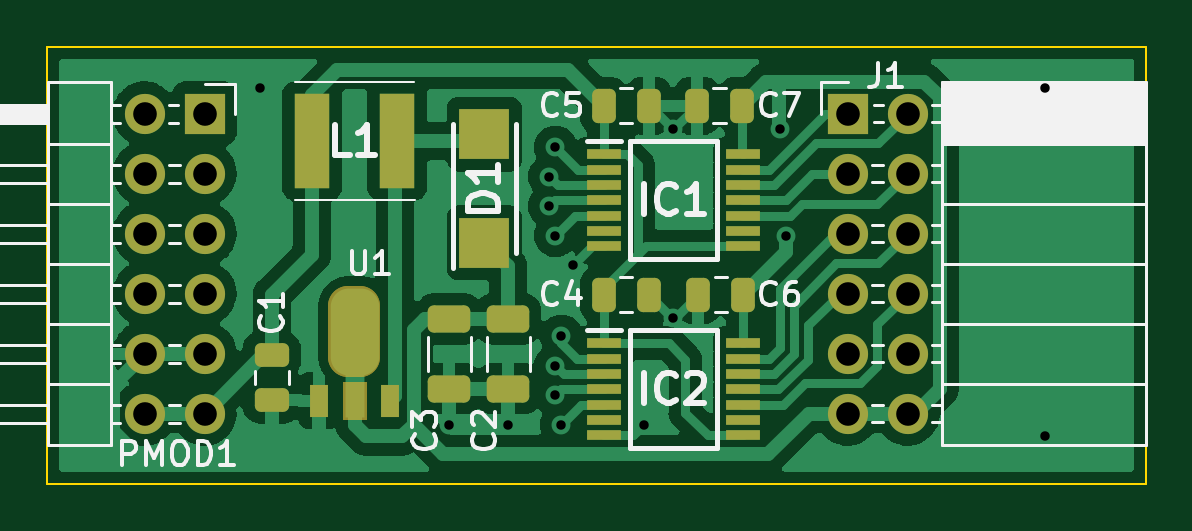
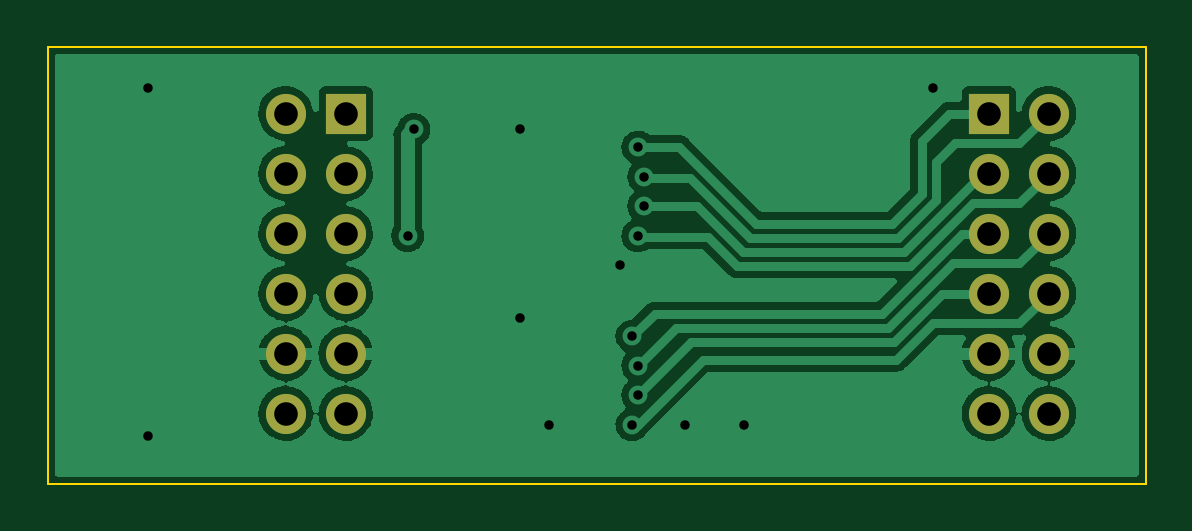
Circuit board: 11 layer files. Board 46.5 x 18.5 mm.
- bottom_copper: pmod_level_shifter_8p-B_Cu.gbl (58613 bytes)
- bottom_mask: pmod_level_shifter_8p-B_Mask.gbs (1190 bytes)
- paste: pmod_level_shifter_8p-B_Paste.gbp (468 bytes)
- bottom_silk: pmod_level_shifter_8p-B_Silkscreen.gbo (1193 bytes)
- outline: pmod_level_shifter_8p-Edge_Cuts.gm1 (702 bytes)
- top_copper: pmod_level_shifter_8p-F_Cu.gtl (103788 bytes)
- top_mask: pmod_level_shifter_8p-F_Mask.gts (4351 bytes)
- paste: pmod_level_shifter_8p-F_Paste.gtp (3624 bytes)
- top_silk: pmod_level_shifter_8p-F_Silkscreen.gto (21083 bytes)
- drill: pmod_level_shifter_8p-NPTH.drl (276 bytes)
- drill: pmod_level_shifter_8p-PTH.drl (1031 bytes)

=== bottom_copper: pmod_level_shifter_8p-B_Cu.gbl (58613 bytes, source omitted) ===
=== bottom_mask: pmod_level_shifter_8p-B_Mask.gbs ===
%TF.GenerationSoftware,KiCad,Pcbnew,(6.0.5)*%
%TF.CreationDate,2024-06-23T18:03:47+02:00*%
%TF.ProjectId,pmod_level_shifter_8p,706d6f64-5f6c-4657-9665-6c5f73686966,rev?*%
%TF.SameCoordinates,Original*%
%TF.FileFunction,Soldermask,Bot*%
%TF.FilePolarity,Negative*%
%FSLAX46Y46*%
G04 Gerber Fmt 4.6, Leading zero omitted, Abs format (unit mm)*
G04 Created by KiCad (PCBNEW (6.0.5)) date 2024-06-23 18:03:47*
%MOMM*%
%LPD*%
G01*
G04 APERTURE LIST*
%ADD10R,1.700000X1.700000*%
%ADD11O,1.700000X1.700000*%
G04 APERTURE END LIST*
D10*
%TO.C,PMOD1*%
X136650000Y-88830000D03*
D11*
X136650000Y-91370000D03*
X136650000Y-93910000D03*
X136650000Y-96450000D03*
X136650000Y-98990000D03*
X136650000Y-101530000D03*
X134110000Y-88830000D03*
X134110000Y-91370000D03*
X134110000Y-93910000D03*
X134110000Y-96450000D03*
X134110000Y-98990000D03*
X134110000Y-101530000D03*
%TD*%
D10*
%TO.C,J1*%
X163875000Y-88830000D03*
D11*
X163875000Y-91370000D03*
X163875000Y-93910000D03*
X163875000Y-96450000D03*
X163875000Y-98990000D03*
X163875000Y-101530000D03*
X166415000Y-88830000D03*
X166415000Y-91370000D03*
X166415000Y-93910000D03*
X166415000Y-96450000D03*
X166415000Y-98990000D03*
X166415000Y-101530000D03*
%TD*%
M02*

=== paste: pmod_level_shifter_8p-B_Paste.gbp ===
%TF.GenerationSoftware,KiCad,Pcbnew,(6.0.5)*%
%TF.CreationDate,2024-06-23T18:03:47+02:00*%
%TF.ProjectId,pmod_level_shifter_8p,706d6f64-5f6c-4657-9665-6c5f73686966,rev?*%
%TF.SameCoordinates,Original*%
%TF.FileFunction,Paste,Bot*%
%TF.FilePolarity,Positive*%
%FSLAX46Y46*%
G04 Gerber Fmt 4.6, Leading zero omitted, Abs format (unit mm)*
G04 Created by KiCad (PCBNEW (6.0.5)) date 2024-06-23 18:03:47*
%MOMM*%
%LPD*%
G01*
G04 APERTURE LIST*
G04 APERTURE END LIST*
M02*

=== bottom_silk: pmod_level_shifter_8p-B_Silkscreen.gbo ===
%TF.GenerationSoftware,KiCad,Pcbnew,(6.0.5)*%
%TF.CreationDate,2024-06-23T18:03:47+02:00*%
%TF.ProjectId,pmod_level_shifter_8p,706d6f64-5f6c-4657-9665-6c5f73686966,rev?*%
%TF.SameCoordinates,Original*%
%TF.FileFunction,Legend,Bot*%
%TF.FilePolarity,Positive*%
%FSLAX46Y46*%
G04 Gerber Fmt 4.6, Leading zero omitted, Abs format (unit mm)*
G04 Created by KiCad (PCBNEW (6.0.5)) date 2024-06-23 18:03:47*
%MOMM*%
%LPD*%
G01*
G04 APERTURE LIST*
%ADD10R,1.700000X1.700000*%
%ADD11O,1.700000X1.700000*%
G04 APERTURE END LIST*
%LPC*%
D10*
%TO.C,PMOD1*%
X136650000Y-88830000D03*
D11*
X136650000Y-91370000D03*
X136650000Y-93910000D03*
X136650000Y-96450000D03*
X136650000Y-98990000D03*
X136650000Y-101530000D03*
X134110000Y-88830000D03*
X134110000Y-91370000D03*
X134110000Y-93910000D03*
X134110000Y-96450000D03*
X134110000Y-98990000D03*
X134110000Y-101530000D03*
%TD*%
D10*
%TO.C,J1*%
X163875000Y-88830000D03*
D11*
X163875000Y-91370000D03*
X163875000Y-93910000D03*
X163875000Y-96450000D03*
X163875000Y-98990000D03*
X163875000Y-101530000D03*
X166415000Y-88830000D03*
X166415000Y-91370000D03*
X166415000Y-93910000D03*
X166415000Y-96450000D03*
X166415000Y-98990000D03*
X166415000Y-101530000D03*
%TD*%
M02*

=== outline: pmod_level_shifter_8p-Edge_Cuts.gm1 ===
%TF.GenerationSoftware,KiCad,Pcbnew,(6.0.5)*%
%TF.CreationDate,2024-06-23T18:03:47+02:00*%
%TF.ProjectId,pmod_level_shifter_8p,706d6f64-5f6c-4657-9665-6c5f73686966,rev?*%
%TF.SameCoordinates,Original*%
%TF.FileFunction,Profile,NP*%
%FSLAX46Y46*%
G04 Gerber Fmt 4.6, Leading zero omitted, Abs format (unit mm)*
G04 Created by KiCad (PCBNEW (6.0.5)) date 2024-06-23 18:03:47*
%MOMM*%
%LPD*%
G01*
G04 APERTURE LIST*
%TA.AperFunction,Profile*%
%ADD10C,0.100000*%
%TD*%
G04 APERTURE END LIST*
D10*
X130000000Y-86000000D02*
X176500000Y-86000000D01*
X176500000Y-86000000D02*
X176500000Y-104500000D01*
X176500000Y-104500000D02*
X130000000Y-104500000D01*
X130000000Y-104500000D02*
X130000000Y-86000000D01*
M02*

=== top_copper: pmod_level_shifter_8p-F_Cu.gtl (103788 bytes, source omitted) ===
=== top_mask: pmod_level_shifter_8p-F_Mask.gts ===
%TF.GenerationSoftware,KiCad,Pcbnew,(6.0.5)*%
%TF.CreationDate,2024-06-23T18:03:47+02:00*%
%TF.ProjectId,pmod_level_shifter_8p,706d6f64-5f6c-4657-9665-6c5f73686966,rev?*%
%TF.SameCoordinates,Original*%
%TF.FileFunction,Soldermask,Top*%
%TF.FilePolarity,Negative*%
%FSLAX46Y46*%
G04 Gerber Fmt 4.6, Leading zero omitted, Abs format (unit mm)*
G04 Created by KiCad (PCBNEW (6.0.5)) date 2024-06-23 18:03:47*
%MOMM*%
%LPD*%
G01*
G04 APERTURE LIST*
G04 Aperture macros list*
%AMRoundRect*
0 Rectangle with rounded corners*
0 $1 Rounding radius*
0 $2 $3 $4 $5 $6 $7 $8 $9 X,Y pos of 4 corners*
0 Add a 4 corners polygon primitive as box body*
4,1,4,$2,$3,$4,$5,$6,$7,$8,$9,$2,$3,0*
0 Add four circle primitives for the rounded corners*
1,1,$1+$1,$2,$3*
1,1,$1+$1,$4,$5*
1,1,$1+$1,$6,$7*
1,1,$1+$1,$8,$9*
0 Add four rect primitives between the rounded corners*
20,1,$1+$1,$2,$3,$4,$5,0*
20,1,$1+$1,$4,$5,$6,$7,0*
20,1,$1+$1,$6,$7,$8,$9,0*
20,1,$1+$1,$8,$9,$2,$3,0*%
G04 Aperture macros list end*
%ADD10C,1.700000*%
%ADD11C,0.010000*%
%ADD12R,1.500000X4.000000*%
%ADD13RoundRect,0.250000X-0.250000X-0.475000X0.250000X-0.475000X0.250000X0.475000X-0.250000X0.475000X0*%
%ADD14RoundRect,0.250000X-0.475000X0.250000X-0.475000X-0.250000X0.475000X-0.250000X0.475000X0.250000X0*%
%ADD15R,2.150000X2.150000*%
%ADD16R,0.800000X1.400000*%
%ADD17RoundRect,0.250000X0.250000X0.475000X-0.250000X0.475000X-0.250000X-0.475000X0.250000X-0.475000X0*%
%ADD18RoundRect,0.250000X-0.650000X0.325000X-0.650000X-0.325000X0.650000X-0.325000X0.650000X0.325000X0*%
%ADD19R,1.700000X1.700000*%
%ADD20O,1.700000X1.700000*%
%ADD21R,1.475000X0.450000*%
G04 APERTURE END LIST*
%TO.C,U1*%
G36*
X143250000Y-99150000D02*
G01*
X142725000Y-99150000D01*
X142725000Y-96975000D01*
X143250000Y-96975000D01*
X143250000Y-99150000D01*
G37*
D10*
X143250000Y-99150000D02*
X142725000Y-99150000D01*
X142725000Y-96975000D01*
X143250000Y-96975000D01*
X143250000Y-99150000D01*
G36*
X143500000Y-101780000D02*
G01*
X142500000Y-101780000D01*
X142500000Y-100180000D01*
X143500000Y-100180000D01*
X143500000Y-101780000D01*
G37*
D11*
X143500000Y-101780000D02*
X142500000Y-101780000D01*
X142500000Y-100180000D01*
X143500000Y-100180000D01*
X143500000Y-101780000D01*
%TD*%
D12*
%TO.C,L1*%
X141200000Y-90000000D03*
X144800000Y-90000000D03*
%TD*%
D13*
%TO.C,C4*%
X153550000Y-96500000D03*
X155450000Y-96500000D03*
%TD*%
D14*
%TO.C,C1*%
X139500000Y-99050000D03*
X139500000Y-100950000D03*
%TD*%
D13*
%TO.C,C5*%
X153550000Y-88500000D03*
X155450000Y-88500000D03*
%TD*%
D15*
%TO.C,D1*%
X148500000Y-94300000D03*
X148500000Y-89700000D03*
%TD*%
D16*
%TO.C,U1*%
X141501000Y-100981000D03*
X144499000Y-100981000D03*
%TD*%
D17*
%TO.C,C6*%
X159450000Y-96500000D03*
X157550000Y-96500000D03*
%TD*%
D18*
%TO.C,C3*%
X147000000Y-97525000D03*
X147000000Y-100475000D03*
%TD*%
D19*
%TO.C,PMOD1*%
X136650000Y-88830000D03*
D20*
X136650000Y-91370000D03*
X136650000Y-93910000D03*
X136650000Y-96450000D03*
X136650000Y-98990000D03*
X136650000Y-101530000D03*
X134110000Y-88830000D03*
X134110000Y-91370000D03*
X134110000Y-93910000D03*
X134110000Y-96450000D03*
X134110000Y-98990000D03*
X134110000Y-101530000D03*
%TD*%
D21*
%TO.C,IC1*%
X153562000Y-90550000D03*
X153562000Y-91200000D03*
X153562000Y-91850000D03*
X153562000Y-92500000D03*
X153562000Y-93150000D03*
X153562000Y-93800000D03*
X153562000Y-94450000D03*
X159438000Y-94450000D03*
X159438000Y-93800000D03*
X159438000Y-93150000D03*
X159438000Y-92500000D03*
X159438000Y-91850000D03*
X159438000Y-91200000D03*
X159438000Y-90550000D03*
%TD*%
D19*
%TO.C,J1*%
X163875000Y-88830000D03*
D20*
X163875000Y-91370000D03*
X163875000Y-93910000D03*
X163875000Y-96450000D03*
X163875000Y-98990000D03*
X163875000Y-101530000D03*
X166415000Y-88830000D03*
X166415000Y-91370000D03*
X166415000Y-93910000D03*
X166415000Y-96450000D03*
X166415000Y-98990000D03*
X166415000Y-101530000D03*
%TD*%
D21*
%TO.C,IC2*%
X153562000Y-98550000D03*
X153562000Y-99200000D03*
X153562000Y-99850000D03*
X153562000Y-100500000D03*
X153562000Y-101150000D03*
X153562000Y-101800000D03*
X153562000Y-102450000D03*
X159438000Y-102450000D03*
X159438000Y-101800000D03*
X159438000Y-101150000D03*
X159438000Y-100500000D03*
X159438000Y-99850000D03*
X159438000Y-99200000D03*
X159438000Y-98550000D03*
%TD*%
D17*
%TO.C,C7*%
X159400000Y-88500000D03*
X157500000Y-88500000D03*
%TD*%
D18*
%TO.C,C2*%
X149500000Y-97525000D03*
X149500000Y-100475000D03*
%TD*%
M02*

=== paste: pmod_level_shifter_8p-F_Paste.gtp ===
%TF.GenerationSoftware,KiCad,Pcbnew,(6.0.5)*%
%TF.CreationDate,2024-06-23T18:03:47+02:00*%
%TF.ProjectId,pmod_level_shifter_8p,706d6f64-5f6c-4657-9665-6c5f73686966,rev?*%
%TF.SameCoordinates,Original*%
%TF.FileFunction,Paste,Top*%
%TF.FilePolarity,Positive*%
%FSLAX46Y46*%
G04 Gerber Fmt 4.6, Leading zero omitted, Abs format (unit mm)*
G04 Created by KiCad (PCBNEW (6.0.5)) date 2024-06-23 18:03:47*
%MOMM*%
%LPD*%
G01*
G04 APERTURE LIST*
G04 Aperture macros list*
%AMRoundRect*
0 Rectangle with rounded corners*
0 $1 Rounding radius*
0 $2 $3 $4 $5 $6 $7 $8 $9 X,Y pos of 4 corners*
0 Add a 4 corners polygon primitive as box body*
4,1,4,$2,$3,$4,$5,$6,$7,$8,$9,$2,$3,0*
0 Add four circle primitives for the rounded corners*
1,1,$1+$1,$2,$3*
1,1,$1+$1,$4,$5*
1,1,$1+$1,$6,$7*
1,1,$1+$1,$8,$9*
0 Add four rect primitives between the rounded corners*
20,1,$1+$1,$2,$3,$4,$5,0*
20,1,$1+$1,$4,$5,$6,$7,0*
20,1,$1+$1,$6,$7,$8,$9,0*
20,1,$1+$1,$8,$9,$2,$3,0*%
G04 Aperture macros list end*
%ADD10C,0.010000*%
%ADD11C,1.300000*%
%ADD12R,1.500000X4.000000*%
%ADD13RoundRect,0.250000X-0.250000X-0.475000X0.250000X-0.475000X0.250000X0.475000X-0.250000X0.475000X0*%
%ADD14RoundRect,0.250000X-0.475000X0.250000X-0.475000X-0.250000X0.475000X-0.250000X0.475000X0.250000X0*%
%ADD15R,2.150000X2.150000*%
%ADD16R,0.800000X1.400000*%
%ADD17RoundRect,0.250000X0.250000X0.475000X-0.250000X0.475000X-0.250000X-0.475000X0.250000X-0.475000X0*%
%ADD18RoundRect,0.250000X-0.650000X0.325000X-0.650000X-0.325000X0.650000X-0.325000X0.650000X0.325000X0*%
%ADD19R,1.475000X0.450000*%
G04 APERTURE END LIST*
%TO.C,U1*%
G36*
X143400000Y-101680000D02*
G01*
X142600000Y-101680000D01*
X142600000Y-100280000D01*
X143400000Y-100280000D01*
X143400000Y-101680000D01*
G37*
D10*
X143400000Y-101680000D02*
X142600000Y-101680000D01*
X142600000Y-100280000D01*
X143400000Y-100280000D01*
X143400000Y-101680000D01*
G36*
X143275000Y-99125000D02*
G01*
X142750000Y-99125000D01*
X142750000Y-96950000D01*
X143275000Y-96950000D01*
X143275000Y-99125000D01*
G37*
D11*
X143275000Y-99125000D02*
X142750000Y-99125000D01*
X142750000Y-96950000D01*
X143275000Y-96950000D01*
X143275000Y-99125000D01*
%TD*%
D12*
%TO.C,L1*%
X141200000Y-90000000D03*
X144800000Y-90000000D03*
%TD*%
D13*
%TO.C,C4*%
X153550000Y-96500000D03*
X155450000Y-96500000D03*
%TD*%
D14*
%TO.C,C1*%
X139500000Y-99050000D03*
X139500000Y-100950000D03*
%TD*%
D13*
%TO.C,C5*%
X153550000Y-88500000D03*
X155450000Y-88500000D03*
%TD*%
D15*
%TO.C,D1*%
X148500000Y-94300000D03*
X148500000Y-89700000D03*
%TD*%
D16*
%TO.C,U1*%
X141501000Y-100981000D03*
X144499000Y-100981000D03*
%TD*%
D17*
%TO.C,C6*%
X159450000Y-96500000D03*
X157550000Y-96500000D03*
%TD*%
D18*
%TO.C,C3*%
X147000000Y-97525000D03*
X147000000Y-100475000D03*
%TD*%
D19*
%TO.C,IC1*%
X153562000Y-90550000D03*
X153562000Y-91200000D03*
X153562000Y-91850000D03*
X153562000Y-92500000D03*
X153562000Y-93150000D03*
X153562000Y-93800000D03*
X153562000Y-94450000D03*
X159438000Y-94450000D03*
X159438000Y-93800000D03*
X159438000Y-93150000D03*
X159438000Y-92500000D03*
X159438000Y-91850000D03*
X159438000Y-91200000D03*
X159438000Y-90550000D03*
%TD*%
%TO.C,IC2*%
X153562000Y-98550000D03*
X153562000Y-99200000D03*
X153562000Y-99850000D03*
X153562000Y-100500000D03*
X153562000Y-101150000D03*
X153562000Y-101800000D03*
X153562000Y-102450000D03*
X159438000Y-102450000D03*
X159438000Y-101800000D03*
X159438000Y-101150000D03*
X159438000Y-100500000D03*
X159438000Y-99850000D03*
X159438000Y-99200000D03*
X159438000Y-98550000D03*
%TD*%
D17*
%TO.C,C7*%
X159400000Y-88500000D03*
X157500000Y-88500000D03*
%TD*%
D18*
%TO.C,C2*%
X149500000Y-97525000D03*
X149500000Y-100475000D03*
%TD*%
M02*

=== top_silk: pmod_level_shifter_8p-F_Silkscreen.gto (21083 bytes, source omitted) ===
=== drill: pmod_level_shifter_8p-NPTH.drl ===
M48
; DRILL file {KiCad (6.0.5)} date Sun Jun 23 18:04:04 2024
; FORMAT={-:-/ absolute / metric / decimal}
; #@! TF.CreationDate,2024-06-23T18:04:04+02:00
; #@! TF.GenerationSoftware,Kicad,Pcbnew,(6.0.5)
; #@! TF.FileFunction,NonPlated,1,2,NPTH
FMAT,2
METRIC
%
G90
G05
T0
M30

=== drill: pmod_level_shifter_8p-PTH.drl ===
M48
; DRILL file {KiCad (6.0.5)} date Sun Jun 23 18:04:04 2024
; FORMAT={-:-/ absolute / metric / decimal}
; #@! TF.CreationDate,2024-06-23T18:04:04+02:00
; #@! TF.GenerationSoftware,Kicad,Pcbnew,(6.0.5)
; #@! TF.FileFunction,Plated,1,2,PTH
FMAT,2
METRIC
; #@! TA.AperFunction,Plated,PTH,ViaDrill
T1C0.400
; #@! TA.AperFunction,Plated,PTH,ComponentDrill
T2C1.000
%
G90
G05
T1
X139.0Y-87.75
X147.0Y-102.0
X149.5Y-102.0
X151.25Y-91.5
X151.25Y-92.75
X151.5Y-90.25
X151.5Y-94.0
X151.5Y-99.5
X151.5Y-100.75
X151.75Y-98.25
X151.75Y-102.0
X152.25Y-95.25
X155.25Y-102.0
X156.5Y-89.5
X156.5Y-97.5
X161.0Y-89.5
X161.25Y-94.0
X172.25Y-87.75
X172.25Y-102.5
T2
X134.11Y-88.83
X134.11Y-91.37
X134.11Y-93.91
X134.11Y-96.45
X134.11Y-98.99
X134.11Y-101.53
X136.65Y-88.83
X136.65Y-91.37
X136.65Y-93.91
X136.65Y-96.45
X136.65Y-98.99
X136.65Y-101.53
X163.875Y-88.83
X163.875Y-91.37
X163.875Y-93.91
X163.875Y-96.45
X163.875Y-98.99
X163.875Y-101.53
X166.415Y-88.83
X166.415Y-91.37
X166.415Y-93.91
X166.415Y-96.45
X166.415Y-98.99
X166.415Y-101.53
T0
M30

